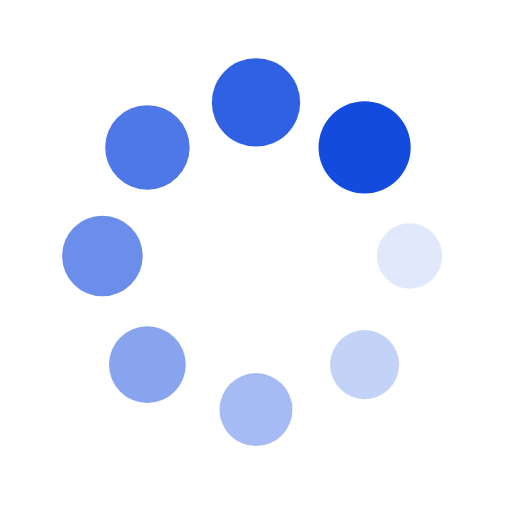
t = 0.00 s
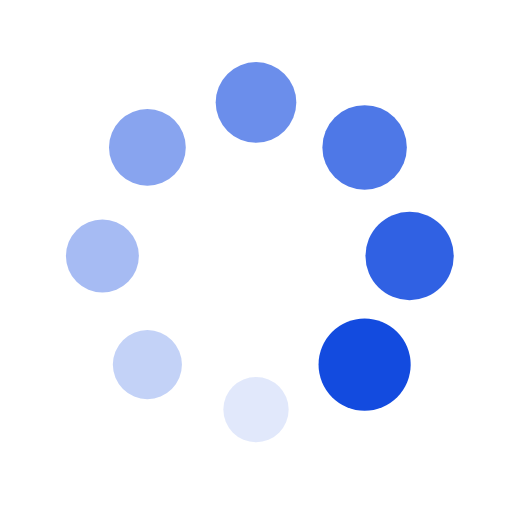
t = 0.25 s
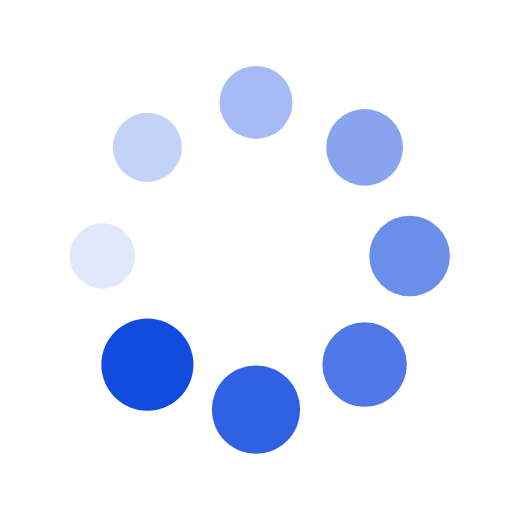
t = 0.50 s
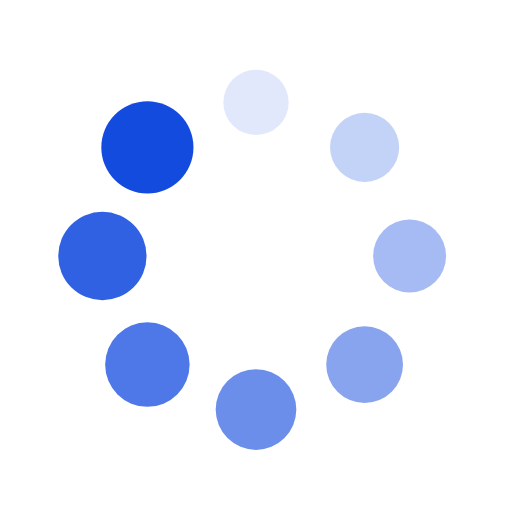
t = 0.75 s

The animated SVG that drew these frames (rendered in a browser with its animation timeline set to each time). Animation: 16 SMIL elements (animate=8,animateTransform=8); one cycle of 1.00 s, repeats indefinitely.

<?xml version="1.0" encoding="utf-8"?>
<svg xmlns="http://www.w3.org/2000/svg" xmlns:xlink="http://www.w3.org/1999/xlink" style="margin: auto; background: none; display: block; shape-rendering: auto;" width="200px" height="200px" viewBox="0 0 100 100" preserveAspectRatio="xMidYMid">
<g transform="translate(80,50)">
<g transform="rotate(0)">
<circle cx="0" cy="0" r="6" fill="#134bdf" fill-opacity="1">
  <animateTransform attributeName="transform" type="scale" begin="-0.875s" values="1.5 1.5;1 1" keyTimes="0;1" dur="1s" repeatCount="indefinite"></animateTransform>
  <animate attributeName="fill-opacity" keyTimes="0;1" dur="1s" repeatCount="indefinite" values="1;0" begin="-0.875s"></animate>
</circle>
</g>
</g><g transform="translate(71.21320343559643,71.21320343559643)">
<g transform="rotate(45)">
<circle cx="0" cy="0" r="6" fill="#134bdf" fill-opacity="0.875">
  <animateTransform attributeName="transform" type="scale" begin="-0.75s" values="1.5 1.5;1 1" keyTimes="0;1" dur="1s" repeatCount="indefinite"></animateTransform>
  <animate attributeName="fill-opacity" keyTimes="0;1" dur="1s" repeatCount="indefinite" values="1;0" begin="-0.75s"></animate>
</circle>
</g>
</g><g transform="translate(50,80)">
<g transform="rotate(90)">
<circle cx="0" cy="0" r="6" fill="#134bdf" fill-opacity="0.75">
  <animateTransform attributeName="transform" type="scale" begin="-0.625s" values="1.5 1.5;1 1" keyTimes="0;1" dur="1s" repeatCount="indefinite"></animateTransform>
  <animate attributeName="fill-opacity" keyTimes="0;1" dur="1s" repeatCount="indefinite" values="1;0" begin="-0.625s"></animate>
</circle>
</g>
</g><g transform="translate(28.786796564403577,71.21320343559643)">
<g transform="rotate(135)">
<circle cx="0" cy="0" r="6" fill="#134bdf" fill-opacity="0.625">
  <animateTransform attributeName="transform" type="scale" begin="-0.5s" values="1.5 1.5;1 1" keyTimes="0;1" dur="1s" repeatCount="indefinite"></animateTransform>
  <animate attributeName="fill-opacity" keyTimes="0;1" dur="1s" repeatCount="indefinite" values="1;0" begin="-0.5s"></animate>
</circle>
</g>
</g><g transform="translate(20,50.00000000000001)">
<g transform="rotate(180)">
<circle cx="0" cy="0" r="6" fill="#134bdf" fill-opacity="0.5">
  <animateTransform attributeName="transform" type="scale" begin="-0.375s" values="1.5 1.5;1 1" keyTimes="0;1" dur="1s" repeatCount="indefinite"></animateTransform>
  <animate attributeName="fill-opacity" keyTimes="0;1" dur="1s" repeatCount="indefinite" values="1;0" begin="-0.375s"></animate>
</circle>
</g>
</g><g transform="translate(28.78679656440357,28.786796564403577)">
<g transform="rotate(225)">
<circle cx="0" cy="0" r="6" fill="#134bdf" fill-opacity="0.375">
  <animateTransform attributeName="transform" type="scale" begin="-0.25s" values="1.5 1.5;1 1" keyTimes="0;1" dur="1s" repeatCount="indefinite"></animateTransform>
  <animate attributeName="fill-opacity" keyTimes="0;1" dur="1s" repeatCount="indefinite" values="1;0" begin="-0.25s"></animate>
</circle>
</g>
</g><g transform="translate(49.99999999999999,20)">
<g transform="rotate(270)">
<circle cx="0" cy="0" r="6" fill="#134bdf" fill-opacity="0.25">
  <animateTransform attributeName="transform" type="scale" begin="-0.125s" values="1.5 1.5;1 1" keyTimes="0;1" dur="1s" repeatCount="indefinite"></animateTransform>
  <animate attributeName="fill-opacity" keyTimes="0;1" dur="1s" repeatCount="indefinite" values="1;0" begin="-0.125s"></animate>
</circle>
</g>
</g><g transform="translate(71.21320343559643,28.78679656440357)">
<g transform="rotate(315)">
<circle cx="0" cy="0" r="6" fill="#134bdf" fill-opacity="0.125">
  <animateTransform attributeName="transform" type="scale" begin="0s" values="1.5 1.5;1 1" keyTimes="0;1" dur="1s" repeatCount="indefinite"></animateTransform>
  <animate attributeName="fill-opacity" keyTimes="0;1" dur="1s" repeatCount="indefinite" values="1;0" begin="0s"></animate>
</circle>
</g>
</g>
<!-- [ldio] generated by https://loading.io/ --></svg>
